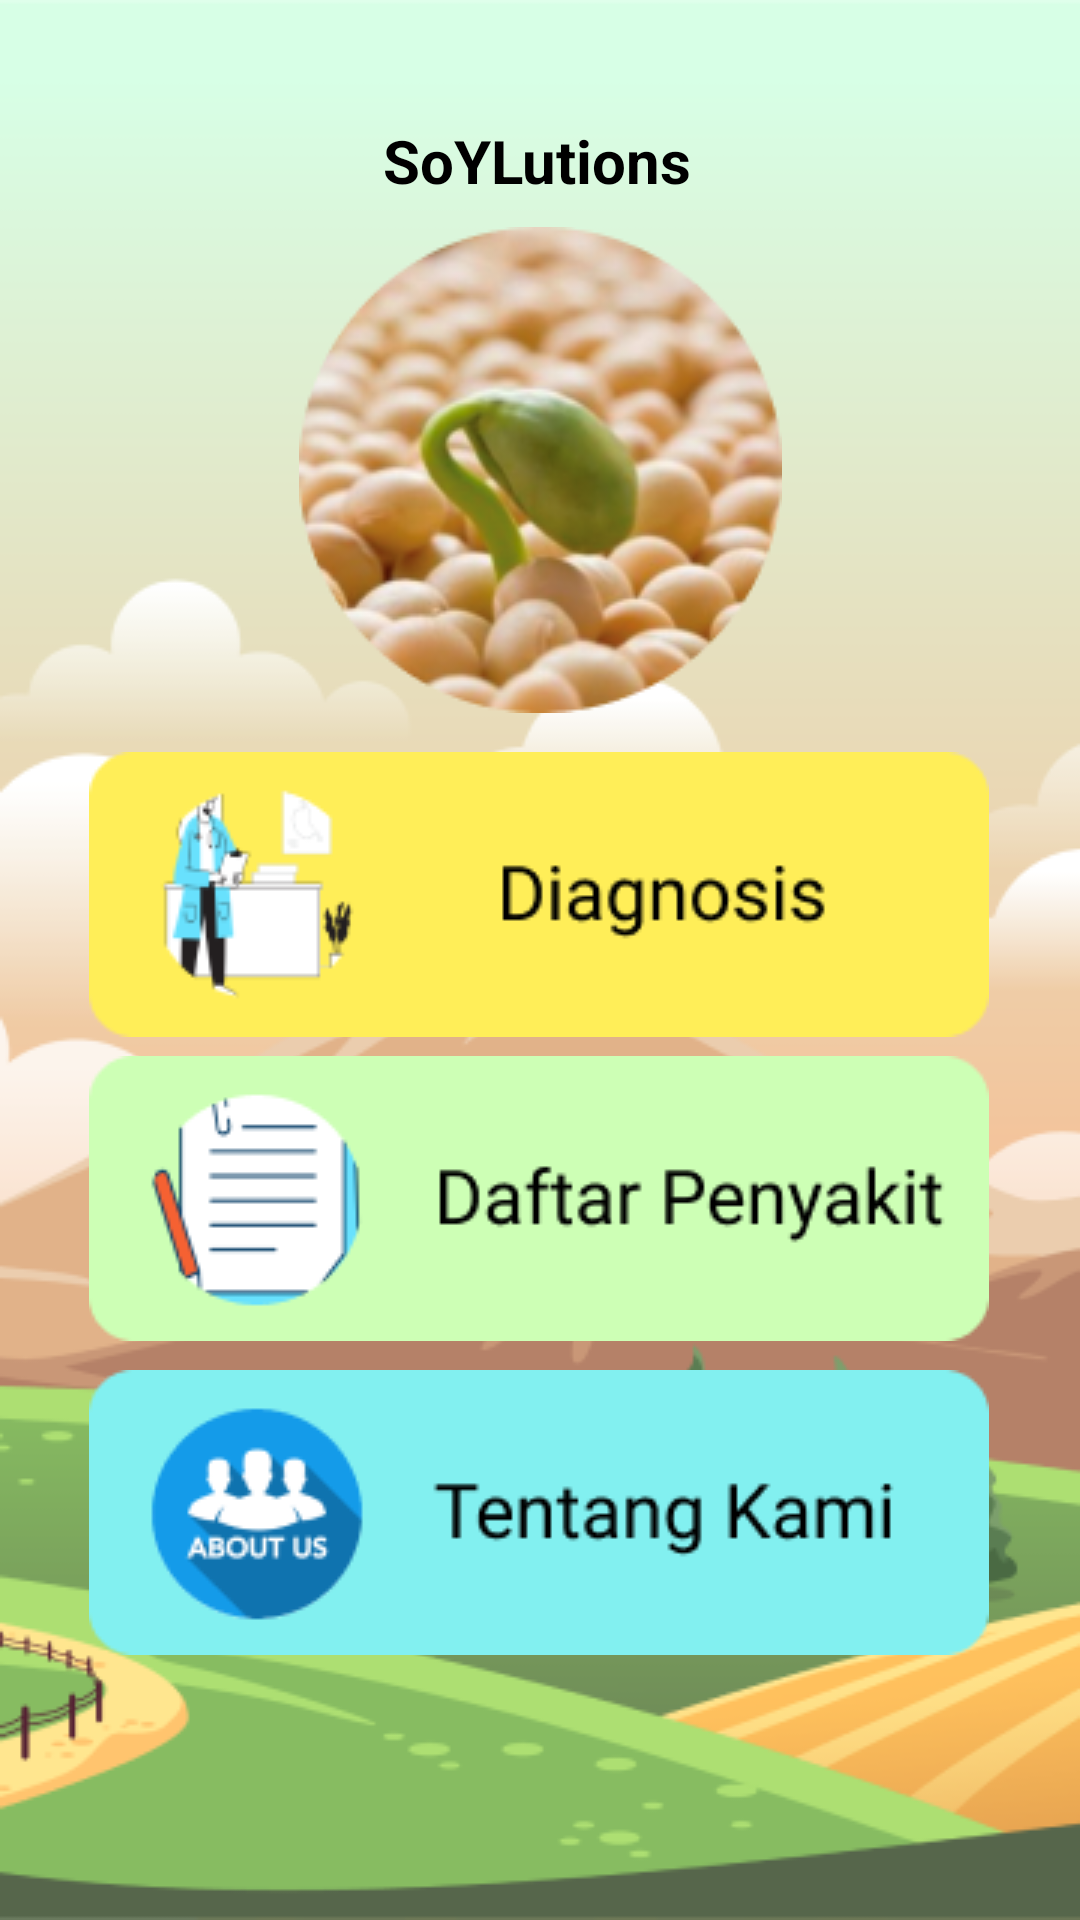

This screen was rendered from an Android layout file. Write that file and the resources it references.
<!-- AndroidManifest.xml: application theme Theme.Pakarkedelai -->
<!-- res/layout/activity_main.xml -->
<?xml version="1.0" encoding="utf-8"?>
<androidx.constraintlayout.widget.ConstraintLayout xmlns:android="http://schemas.android.com/apk/res/android"
    xmlns:app="http://schemas.android.com/apk/res-auto"
    xmlns:tools="http://schemas.android.com/tools"
    android:layout_width="match_parent"
    android:layout_height="match_parent"
    android:background="@drawable/background"
    tools:context=".MainActivity">

    <ImageView
        android:id="@+id/tentangkami"
        android:layout_width="wrap_content"
        android:layout_height="wrap_content"
        app:layout_constraintBottom_toBottomOf="parent"
        app:layout_constraintEnd_toEndOf="parent"
        app:layout_constraintHorizontal_bias="0.495"
        app:layout_constraintStart_toStartOf="parent"
        app:layout_constraintTop_toTopOf="parent"
        app:layout_constraintVertical_bias="0.838"
        app:srcCompat="@drawable/tentang" />

    <ImageView
        android:id="@+id/daftarpenyakit"
        android:layout_width="wrap_content"
        android:layout_height="wrap_content"
        app:layout_constraintBottom_toBottomOf="parent"
        app:layout_constraintEnd_toEndOf="parent"
        app:layout_constraintHorizontal_bias="0.495"
        app:layout_constraintStart_toStartOf="parent"
        app:layout_constraintTop_toTopOf="parent"
        app:layout_constraintVertical_bias="0.646"
        app:srcCompat="@drawable/penyakit" />

    <ImageView
        android:id="@+id/diagnosa"
        android:layout_width="wrap_content"
        android:layout_height="wrap_content"
        app:layout_constraintBottom_toBottomOf="parent"
        app:layout_constraintEnd_toEndOf="parent"
        app:layout_constraintHorizontal_bias="0.495"
        app:layout_constraintStart_toStartOf="parent"
        app:layout_constraintTop_toTopOf="parent"
        app:layout_constraintVertical_bias="0.46"
        app:srcCompat="@drawable/diagnosis" />

    <TextView
        android:id="@+id/textView"
        android:layout_width="wrap_content"
        android:layout_height="wrap_content"
        android:text="SoYLutions"
        android:textColor="@color/black"
        android:textSize="20dp"
        android:textStyle="bold"
        app:layout_constraintBottom_toBottomOf="parent"
        app:layout_constraintEnd_toEndOf="parent"
        app:layout_constraintHorizontal_bias="0.497"
        app:layout_constraintStart_toStartOf="parent"
        app:layout_constraintTop_toTopOf="parent"
        app:layout_constraintVertical_bias="0.065" />

    <ImageView
        android:id="@+id/imageView"
        android:layout_width="wrap_content"
        android:layout_height="wrap_content"
        app:layout_constraintBottom_toBottomOf="parent"
        app:layout_constraintEnd_toEndOf="parent"
        app:layout_constraintStart_toStartOf="parent"
        app:layout_constraintTop_toTopOf="parent"
        app:layout_constraintVertical_bias="0.158"
        app:srcCompat="@drawable/logo" />
</androidx.constraintlayout.widget.ConstraintLayout>
<!-- resources referenced by this layout -->
<resources>
  <!-- drawable background: png bitmap (drawable, 44057 bytes) -->
  <!-- drawable diagnosis: png bitmap (drawable, 6501 bytes) -->
  <!-- drawable logo: png bitmap (drawable, 45103 bytes) -->
  <!-- drawable penyakit: png bitmap (drawable, 5812 bytes) -->
  <!-- drawable tentang: png bitmap (drawable, 7001 bytes) -->
  <style name="Theme.Pakarkedelai" parent="Theme.MaterialComponents.DayNight.DarkActionBar">
          
          <item name="colorPrimary">@color/purple_500</item>
          <item name="colorPrimaryVariant">@color/purple_700</item>
          <item name="colorOnPrimary">@color/white</item>
          
          <item name="colorSecondary">@color/teal_200</item>
          <item name="colorSecondaryVariant">@color/teal_700</item>
          <item name="colorOnSecondary">@color/black</item>
          
          <item name="android:statusBarColor" tools:targetApi="l">?attr/colorPrimaryVariant</item>
          
      </style>
  <!-- not gathered from this repository: default colours our renderer supplied (Android Studio template values) -->
  <color name="purple_500">#FF6200EE</color>
  <color name="purple_700">#FF3700B3</color>
  <color name="teal_200">#FF03DAC5</color>
  <color name="teal_700">#FF018786</color>
  <color name="black">#FF000000</color>
  <color name="white">#FFFFFFFF</color>
</resources>
